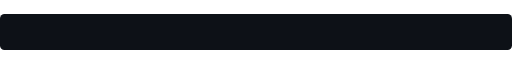
t = 0.00 s
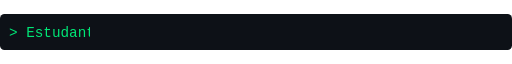
t = 1.30 s
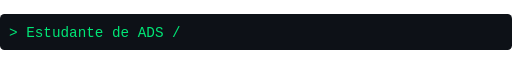
t = 2.03 s
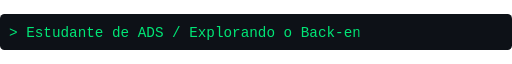
t = 3.50 s
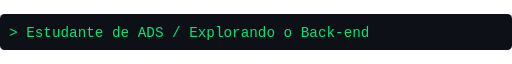
t = 4.55 s
t = 5.86 s: frame unchanged from t = 4.55 s, image omitted

The animated SVG that drew these frames (rendered in a browser with its animation timeline set to each time). Animation: 2 CSS @keyframes rules; one cycle of 7.00 s, repeats indefinitely.

<svg xmlns="http://www.w3.org/2000/svg" width="680" height="48" viewBox="0 0 680 48" role="img" aria-labelledby="title">
  <title id="title">Estudante de ADS · Explorando o universo do Back-end</title>
  <style>
    .reveal{animation:type 7s steps(49,end) infinite}
    .cursor{animation:blink 1s step-end infinite}
    @keyframes type{0%,8%{width:0}65%,90%{width:650px}100%{width:0}}
    @keyframes blink{50%{opacity:0}}
    @media(prefers-reduced-motion:reduce){.reveal,.cursor{animation:none}.cursor{opacity:0}}
  </style>
  <defs><clipPath id="typing"><rect class="reveal" width="650" height="48"/></clipPath></defs>
  <rect width="680" height="48" rx="6" fill="#0D1117"/>
  <g clip-path="url(#typing)">
    <text x="12" y="30" fill="#00E676" font-size="19" font-family="Consolas,monospace">&gt; Estudante de ADS / Explorando o Back-end<tspan class="cursor">_</tspan></text>
  </g>
</svg>
